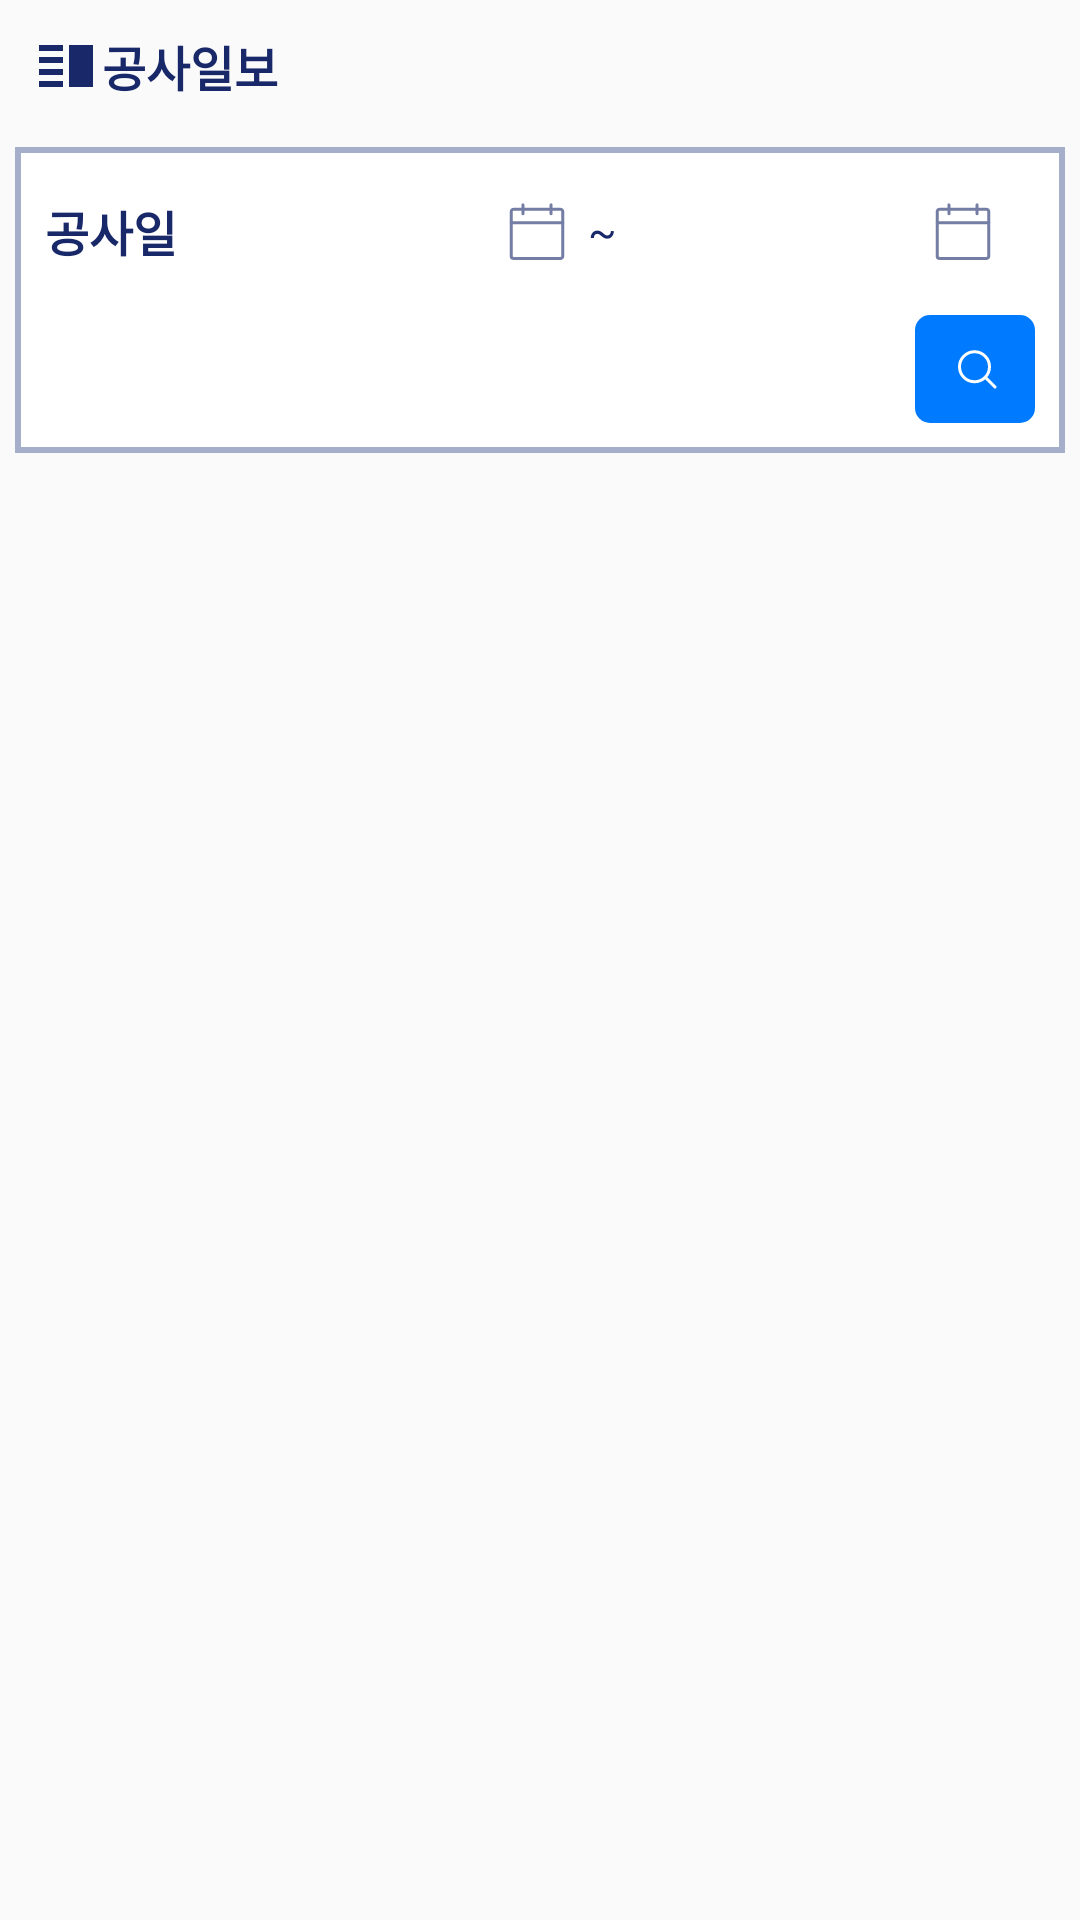

Produce the Android XML layout that renders to this screen, including the resource entries it uses.
<!-- AndroidManifest.xml: application theme Theme.GongGanDaeJang -->
<!-- res/layout/fragment_daily_watch.xml -->
<?xml version="1.0" encoding="utf-8"?>
<FrameLayout xmlns:android="http://schemas.android.com/apk/res/android"
    xmlns:app="http://schemas.android.com/apk/res-auto"
    xmlns:tools="http://schemas.android.com/tools"
    android:layout_width="match_parent"
    android:layout_height="match_parent"
    tools:context="com.gonggan.source.dailywork.DailyWorkDocument">
    <LinearLayout
        android:layout_width="match_parent"
        android:layout_height="match_parent"
        android:orientation="vertical"
        tools:ignore="UselessParent">
        <androidx.constraintlayout.widget.ConstraintLayout
            android:padding="10sp"
            android:layout_width="match_parent"
            android:layout_height="wrap_content"
            android:orientation="horizontal"
            android:baselineAligned="false">
            <ImageView
                android:id="@+id/imageView7"
                android:layout_width="wrap_content"
                android:layout_height="wrap_content"
                android:layout_gravity="center"
                android:src="@drawable/ic_baseline_vertical_split_24"
                app:layout_constraintStart_toStartOf="parent"
                app:layout_constraintTop_toTopOf="parent"
                tools:ignore="ContentDescription" />
            <TextView
                android:layout_width="0sp"
                android:layout_height="wrap_content"
                android:layout_gravity="center"
                android:gravity="start"
                android:text="@string/work_doc"
                android:textColor="@color/AllScape_deep_blue"
                android:textSize="16sp"
                android:textStyle="bold"
                app:layout_constraintBottom_toBottomOf="@+id/imageView7"
                app:layout_constraintEnd_toEndOf="parent"
                app:layout_constraintStart_toEndOf="@+id/imageView7"
                app:layout_constraintTop_toTopOf="@+id/imageView7" />
        </androidx.constraintlayout.widget.ConstraintLayout>
        
        <LinearLayout
            android:id="@+id/filter_layout"
            android:layout_width="match_parent"
            android:layout_height="wrap_content"
            android:orientation="vertical"
            android:background="@drawable/square_table"
            android:layout_margin="5sp"
            android:padding="10sp">
            <LinearLayout
                android:layout_width="match_parent"
                android:layout_height="wrap_content"
                android:weightSum="1">
                <TextView
                    android:layout_width="0sp"
                    android:layout_height="wrap_content"
                    android:layout_gravity="center"
                    android:layout_weight="0.2"
                    android:text="@string/work_date"
                    android:textColor="@color/AllScape_deep_blue"
                    android:textSize="16sp"
                    android:textStyle="bold" />
                <TextView
                    android:id="@+id/start_date"
                    android:layout_width="0sp"
                    android:layout_height="wrap_content"
                    android:layout_gravity="center"
                    android:layout_weight="0.35"
                    android:textColor="@color/AllScape_deep_blue"
                    android:gravity="center"
                    android:minHeight="36dp"
                    android:textSize="16sp" />
                <ImageButton
                    android:id="@+id/start_date_picker"
                    android:layout_width="wrap_content"
                    android:layout_height="wrap_content"
                    android:layout_gravity="center"
                    android:background="@drawable/ic_ico_calendar"
                    tools:ignore="ContentDescription" />
                <TextView
                    android:layout_width="wrap_content"
                    android:layout_height="wrap_content"
                    android:layout_gravity="center"
                    android:layout_weight="0.05"
                    android:gravity="center"
                    android:textColor="@color/AllScape_deep_blue"
                    android:text="~"
                    tools:ignore="HardcodedText" />
                <TextView
                    android:id="@+id/end_date"
                    android:layout_width="0sp"
                    android:layout_height="wrap_content"
                    android:layout_gravity="center"
                    android:layout_weight="0.35"
                    android:gravity="center"
                    android:textColor="@color/AllScape_deep_blue"
                    android:minHeight="36dp"
                    android:textSize="16sp" />
                <ImageButton
                    android:id="@+id/end_date_picker"
                    android:layout_width="wrap_content"
                    android:layout_height="wrap_content"
                    android:layout_gravity="center"
                    android:background="@drawable/ic_ico_calendar"
                    tools:ignore="ContentDescription" />
            </LinearLayout>
            <ImageButton
                android:id="@+id/search_btn"
                android:layout_width="wrap_content"
                android:layout_height="wrap_content"
                android:layout_gravity="end"
                android:layout_marginTop="10sp"
                android:background="@drawable/search_btn"
                android:maxHeight="42dp"
                android:padding="10sp"
                android:src="@drawable/ic_btn_ico_search"
                tools:ignore="ContentDescription" />
        </LinearLayout>
        <androidx.recyclerview.widget.RecyclerView
            android:id="@+id/watch_daily_recycler"
            android:layout_width="match_parent"
            android:layout_height="match_parent" />
    </LinearLayout>
</FrameLayout>
<!-- resources referenced by this layout -->
<resources>
  <color name="AllScape_deep_blue">#182869</color>
  <!-- drawable ic_baseline_vertical_split_24 (drawable) -->
  <vector android:height="24dp" android:tint="@color/AllScape_deep_blue"
      android:viewportHeight="24" android:viewportWidth="24"
      android:width="24dp" xmlns:android="http://schemas.android.com/apk/res/android">
      <path android:fillColor="@android:color/white" android:pathData="M3,15h8v-2L3,13v2zM3,19h8v-2L3,17v2zM3,11h8L11,9L3,9v2zM3,5v2h8L11,5L3,5zM13,5h8v14h-8L13,5z"/>
  </vector>
  <!-- drawable ic_btn_ico_search (drawable) -->
  <vector xmlns:android="http://schemas.android.com/apk/res/android"
      android:width="17dp"
      android:height="16dp"
      android:viewportWidth="17"
      android:viewportHeight="16">
    <path
        android:strokeWidth="1"
        android:pathData="M8.167,12.25C10.928,12.25 13.167,10.011 13.167,7.25C13.167,4.489 10.928,2.25 8.167,2.25C5.406,2.25 3.167,4.489 3.167,7.25C3.167,10.011 5.406,12.25 8.167,12.25Z"
        android:strokeLineJoin="round"
        android:fillColor="#00000000"
        android:strokeColor="#ffffff"
        android:strokeLineCap="round"/>
    <path
        android:strokeWidth="1"
        android:pathData="M12,11L15,14"
        android:strokeLineJoin="round"
        android:fillColor="#00000000"
        android:strokeColor="#ffffff"
        android:strokeLineCap="round"/>
  </vector>
  <!-- drawable search_btn (drawable) -->
  <?xml version="1.0" encoding="utf-8"?>
  <shape xmlns:android="http://schemas.android.com/apk/res/android">
      <solid
          android:color="@color/AllScape_blue"/>
      <corners
          android:radius="5dp"/>
      <size
          android:width="40dp"
          android:height="20dp"/>
  </shape>
  <!-- drawable square_table (drawable) -->
  <?xml version="1.0" encoding="utf-8"?>
  <shape xmlns:android="http://schemas.android.com/apk/res/android">
      <solid
          android:color="#fff"/>
      <stroke
          android:width="2dp"
          android:color="@color/AllScape_gray"/>
      <size
          android:width="64dp"
          android:height="30dp"
          />
  </shape>
  <string name="work_date">공사일</string>
  <string name="work_doc">공사일보</string>
  <style name="Theme.GongGanDaeJang" parent="Theme.AppCompat.Light.DarkActionBar">
          
          <item name="colorPrimary">@color/purple_500</item>
          <item name="colorPrimaryDark">@color/purple_700</item>
          <item name="colorAccent">@color/teal_200</item>
          
          
          <item name="windowActionBar">false</item>
          <item name="windowNoTitle">true</item>
      </style>
  <color name="AllScape_blue">#007bff</color>
  <color name="AllScape_gray">#A5AECA</color>
  <color name="purple_500">#FF6200EE</color>
  <color name="purple_700">#FF3700B3</color>
  <color name="teal_200">#FF03DAC5</color>
</resources>
